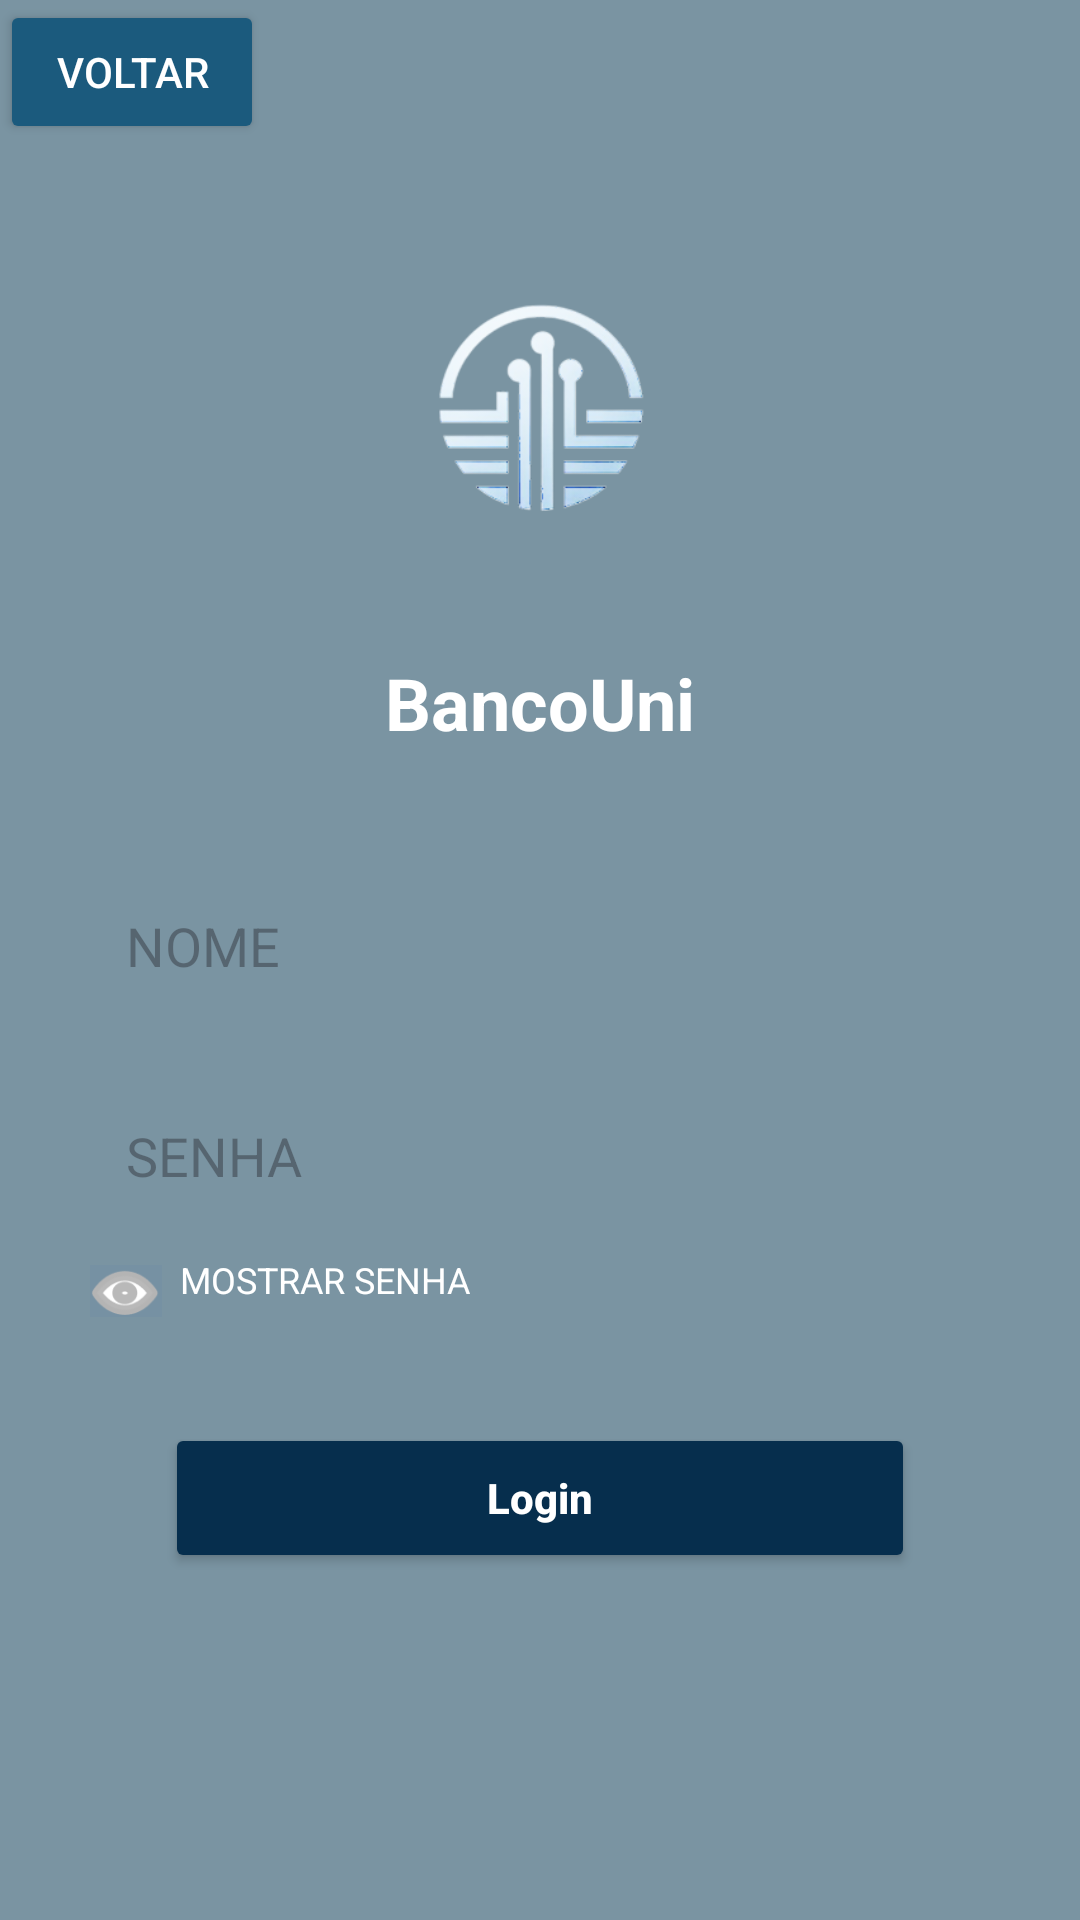

Android layout source for this screen:
<!-- AndroidManifest.xml: application theme Theme.BancoUni -->
<!-- res/layout/activity_login.xml -->
<?xml version="1.0" encoding="utf-8"?>
<RelativeLayout xmlns:android="http://schemas.android.com/apk/res/android"
    xmlns:tools="http://schemas.android.com/tools"
    android:id="@+id/loginLayout"
    android:layout_width="match_parent"
    android:layout_height="match_parent"
    android:background="#7A94A2"
    tools:context=".LoginActivity">


    <Button
        android:id="@+id/btnVoltar"
        android:layout_width="wrap_content"
        android:layout_height="wrap_content"
        android:text="voltar"
        android:textColor="#FFFFFF"
        android:backgroundTint="#1B5A7D" />


    <ImageView
        android:id="@+id/logoLogin"
        android:layout_width="150dp"
        android:layout_height="150dp"
        android:layout_centerHorizontal="true"
        android:layout_marginTop="60dp"
        android:src="@drawable/logo_bancouni"
        android:contentDescription="Logo BancoUni" />


    <TextView
        android:id="@+id/txtBancoUni"
        android:layout_width="wrap_content"
        android:layout_height="wrap_content"
        android:text="BancoUni"
        android:textSize="24sp"
        android:textStyle="bold"
        android:layout_below="@id/logoLogin"
        android:layout_centerHorizontal="true"
        android:layout_marginTop="8dp"
        android:textColor="#FFFFFF" />


    <EditText
        android:id="@+id/editNome"
        android:layout_width="300dp"
        android:layout_height="50dp"
        android:hint="NOME"
        android:inputType="textPersonName"
        android:background="@drawable/edit_text_background"
        android:padding="12dp"
        android:layout_centerHorizontal="true"
        android:layout_below="@id/txtBancoUni"
        android:layout_marginTop="40dp" />


    <EditText
        android:id="@+id/editSenha"
        android:layout_width="300dp"
        android:layout_height="50dp"
        android:hint="SENHA"
        android:inputType="textPassword"
        android:background="@drawable/edit_text_background"
        android:padding="12dp"
        android:layout_centerHorizontal="true"
        android:layout_below="@id/editNome"
        android:layout_marginTop="20dp" />


    <LinearLayout
        android:id="@+id/mostrarSenhaLayout"
        android:layout_width="wrap_content"
        android:layout_height="wrap_content"
        android:orientation="horizontal"
        android:layout_below="@id/editSenha"
        android:layout_marginTop="8dp"
        android:layout_alignStart="@id/editSenha">

        <ImageView
            android:id="@+id/iconeOlho"
            android:layout_width="24dp"
            android:layout_height="24dp"
            android:src="@drawable/ic_eye"
            android:contentDescription="Mostrar senha" />

        <TextView
            android:id="@+id/txtMostrarSenha"
            android:layout_width="wrap_content"
            android:layout_height="wrap_content"
            android:text="MOSTRAR SENHA"
            android:textColor="#FFFFFF"
            android:layout_marginStart="6dp"
            android:textSize="12sp" />
    </LinearLayout>


    <Button
        android:id="@+id/btnFazerLogin"
        android:layout_width="250dp"
        android:layout_height="50dp"
        android:text="Login"
        android:textAllCaps="false"
        android:textStyle="bold"
        android:textColor="#FFFFFF"
        android:backgroundTint="#062E4D"
        android:layout_below="@id/mostrarSenhaLayout"
        android:layout_centerHorizontal="true"
        android:layout_marginTop="32dp" />
</RelativeLayout>
<!-- resources referenced by this layout -->
<resources>
  <!-- drawable ic_eye: png bitmap (drawable, 1612 bytes) -->
  <!-- drawable logo_bancouni: png bitmap (drawable, 23316 bytes) -->
  <style name="Theme.BancoUni" parent="Base.Theme.BancoUni" />
  <style name="Base.Theme.BancoUni" parent="Theme.Material3.DayNight.NoActionBar">
          
          
      </style>
</resources>
